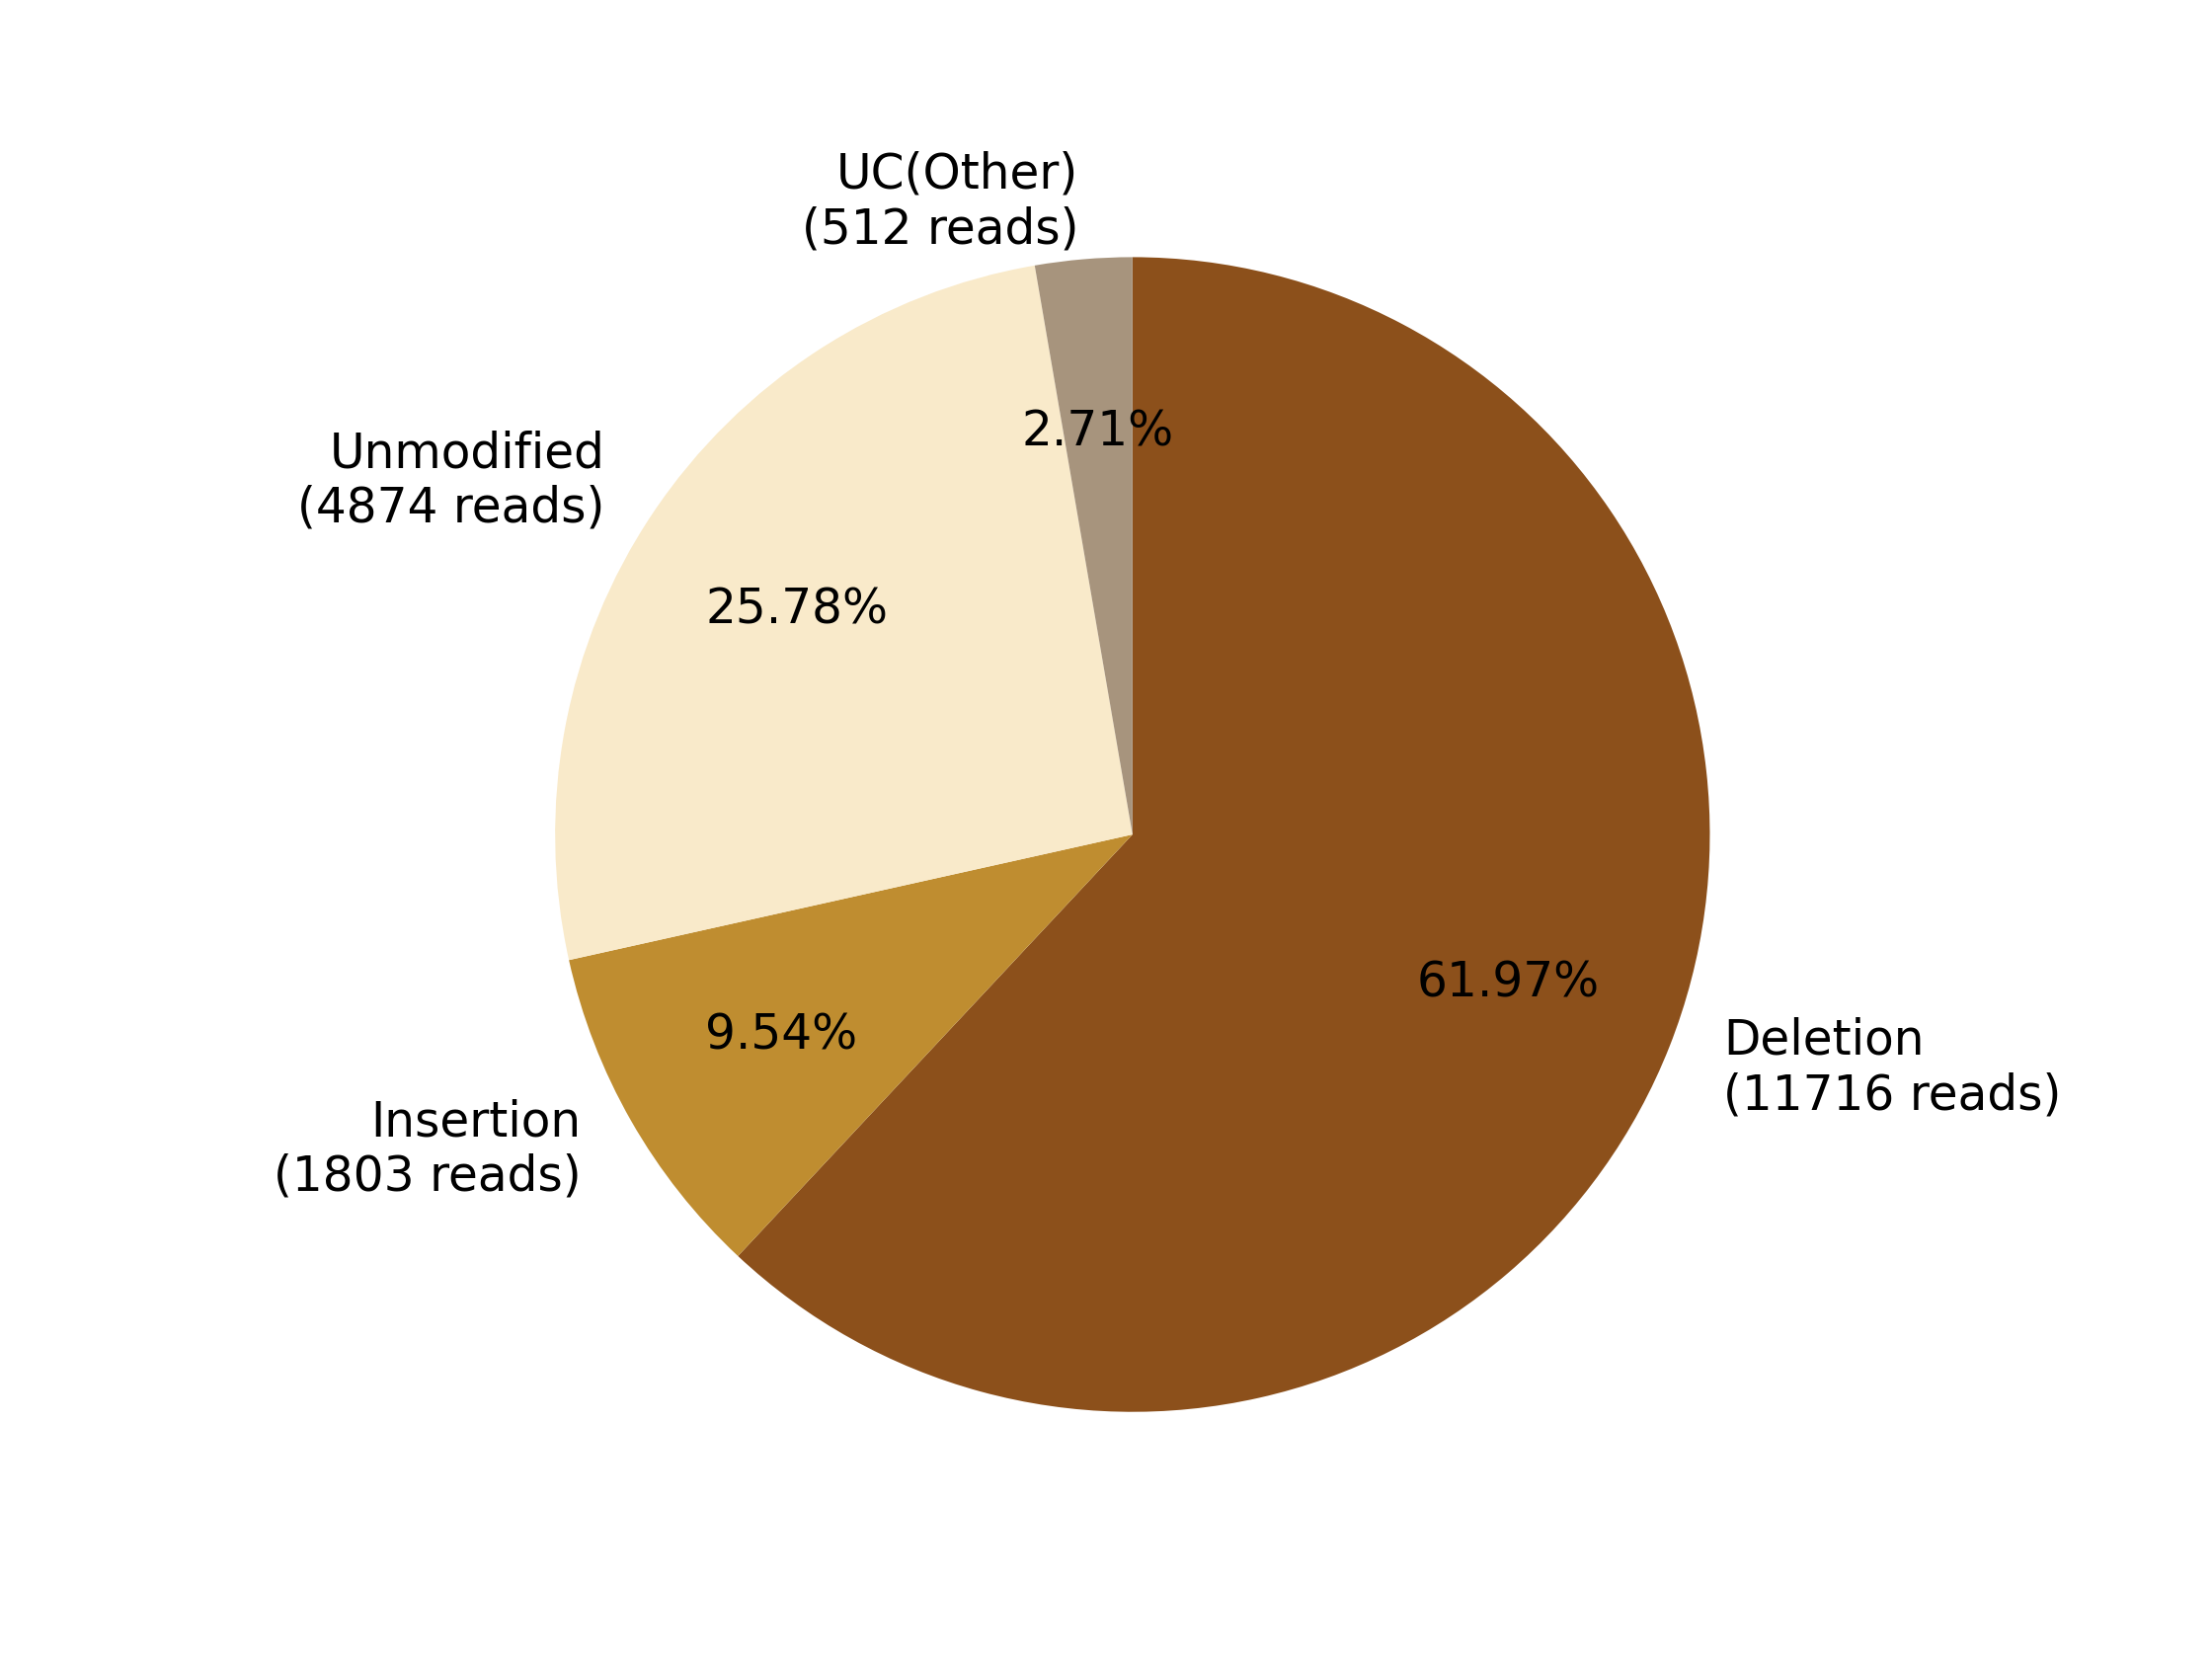

The file beside this chart, header and first rows:
0, 1, 2, 3, 4, 5, 6, 7
, , Deletion?(11716 reads), Insertion?(1803 reads), , Unmodified?(4874 reads), , UC(Other)?(512 reads)
0, 0, 11716, 1803, 0, 4874, 0, 512
0.0, 0.0, 61.97, 9.537, 0.0, 25.78, 0.0, 2.708
